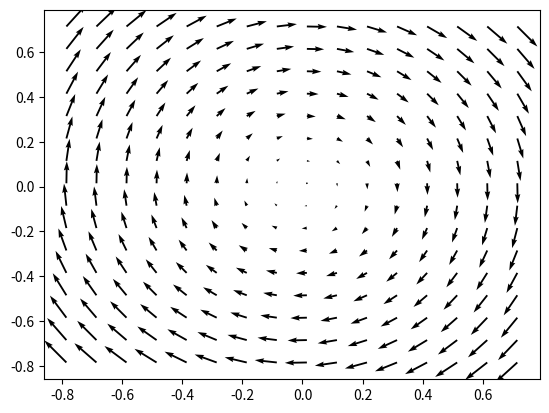

Write Python code to recreate this figure. (Note: this script raises an exception after producing the figure.)
import numpy as np
import matplotlib.pyplot as plt

# Linearized pendulum
A = np.array([[0,1],[-1,0]])

th = np.arange(-np.pi/4, np.pi/4, 0.1)
dthdt = th.copy()
TH, dTHdT = np.meshgrid(th, dthdt)

d2THdT2 = -TH

plt.quiver(TH, dTHdT, dTHdT, d2THdT2)
plt.set_xlabel('$\\theta$')
plt.xlabel('$\\theta$')
plt.show()